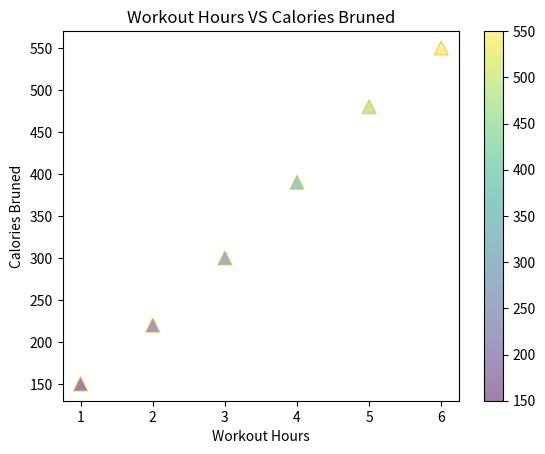

Recreate this plot in Python.
import pandas as pd  

import matplotlib.pyplot as plt  

fitness_data = {
    "Workout_Hours": [1, 2, 3, 4, 5, 6],
    "Calories_Burned": [150, 220, 300, 390, 480, 550]
}

fitness_df = pd.DataFrame(fitness_data)

plt.scatter(
	fitness_df["Workout_Hours"],
	fitness_df["Calories_Burned"],
	c=fitness_df["Calories_Burned"],
	s=100,
	cmap="viridis",
	alpha=0.5,
	edgecolors="orange",
	marker="^"
	)

plt.colorbar()

plt.title("Workout Hours VS Calories Bruned")
plt.xlabel("Workout Hours")
plt.ylabel("Calories Bruned")

plt.show()
